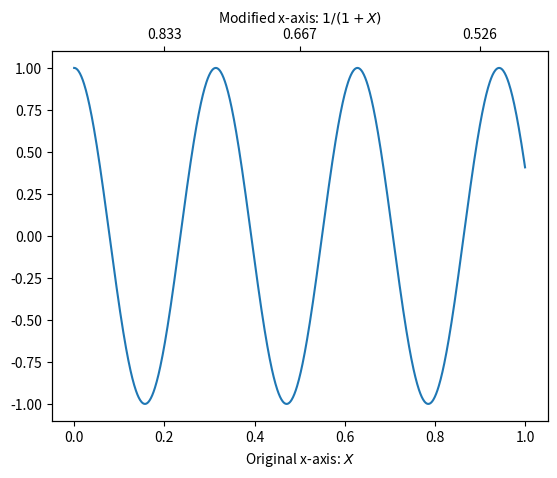

Write Python code to recreate this figure.
#!/usr/bin/env python3
# -*- coding: utf-8 -*-
#
# [redacted]
# Date        : May 09, 2017
# Last update : 
#

# Imports
import numpy as np
import matplotlib.pyplot as plt

fig = plt.figure()
ax1 = fig.add_subplot(111)
ax2 = ax1.twiny()

X = np.linspace(0,1,1000)
Y = np.cos(X*20)

ax1.plot(X,Y)
ax1.set_xlabel(r"Original x-axis: $X$")

new_tick_locations = np.array([.2, .5, .9])

def tick_function(X):
    V = 1/(1+X)
    return ["%.3f" % z for z in V]

ax2.set_xlim(ax1.get_xlim())
ax2.set_xticks(new_tick_locations)
ax2.set_xticklabels(tick_function(new_tick_locations))
ax2.set_xlabel(r"Modified x-axis: $1/(1+X)$")
plt.show()
